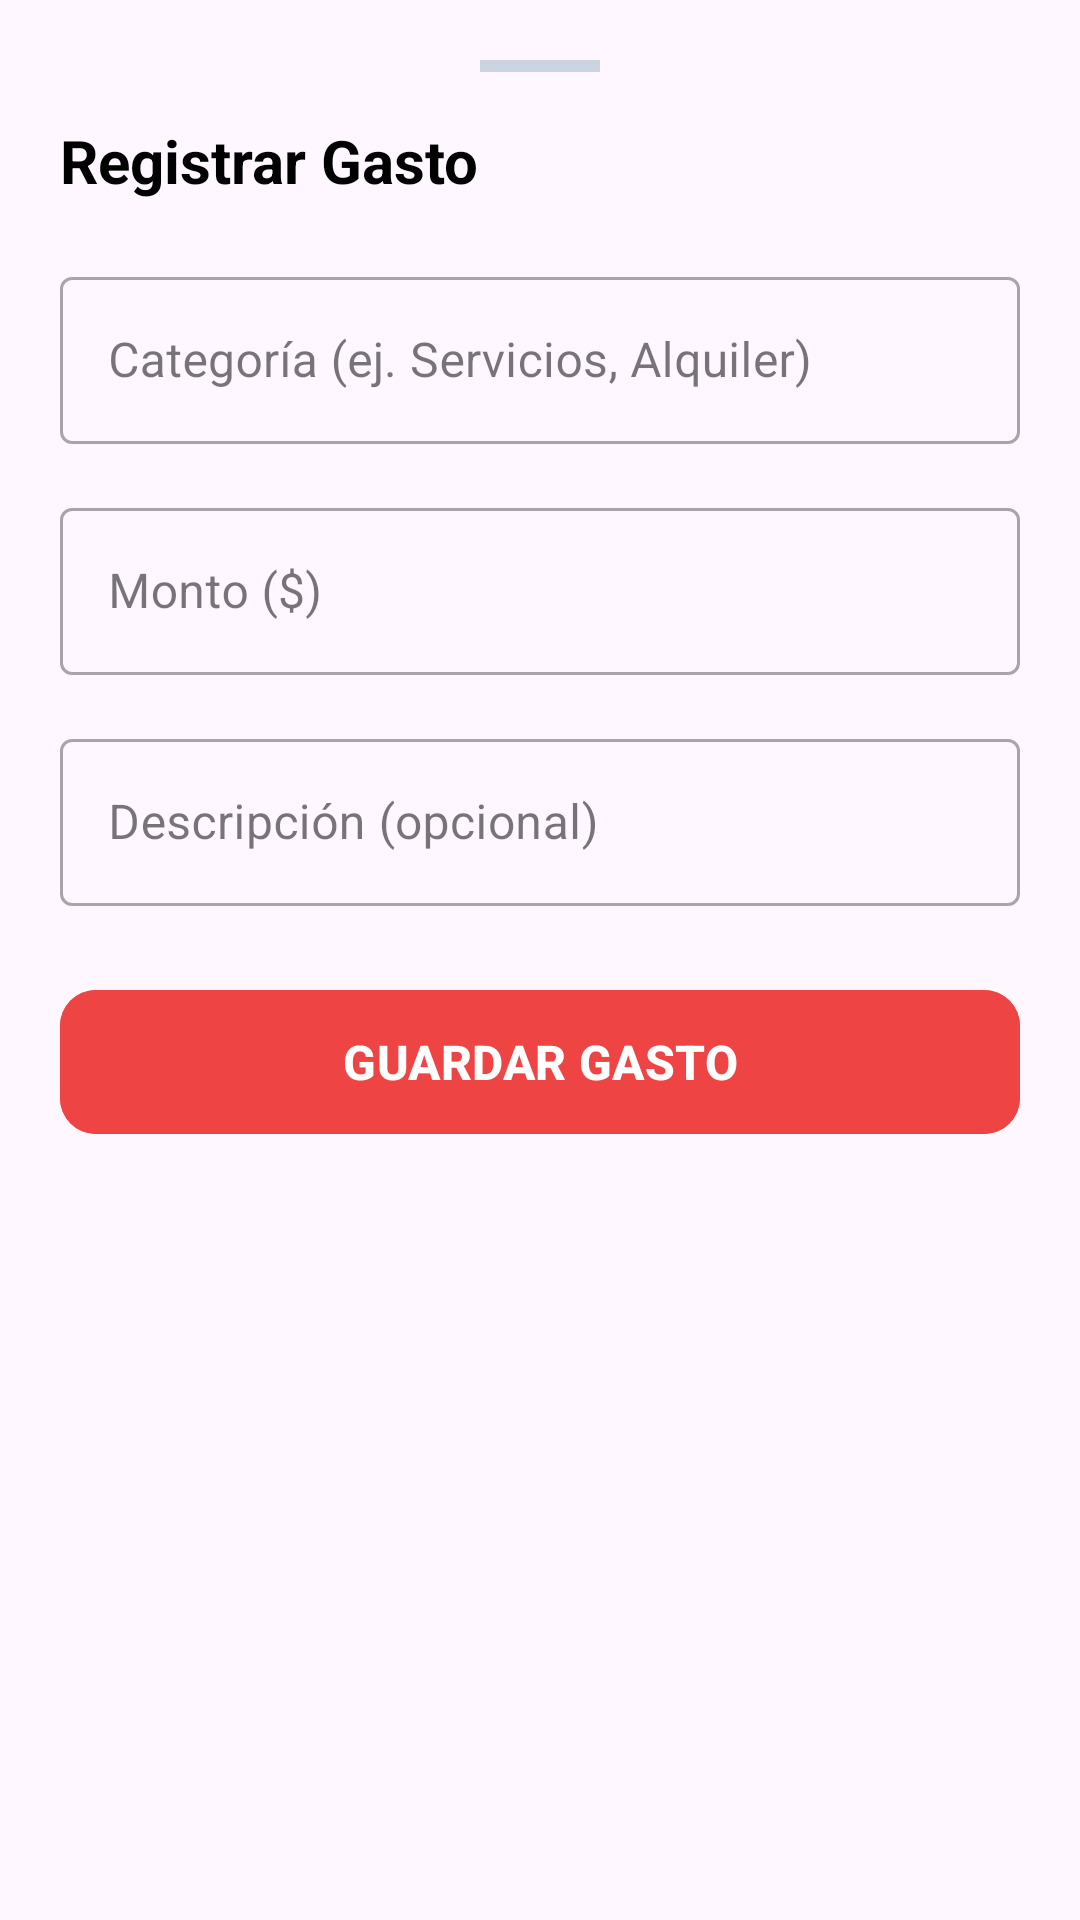

Android layout source for this screen:
<!-- AndroidManifest.xml: application theme Theme.DAJHO -->
<!-- res/layout/bottom_sheet_gasto.xml -->
<?xml version="1.0" encoding="utf-8"?>
<androidx.core.widget.NestedScrollView xmlns:android="http://schemas.android.com/apk/res/android"
    xmlns:app="http://schemas.android.com/apk/res-auto"
    xmlns:tools="http://schemas.android.com/tools"
    android:layout_width="match_parent"
    android:layout_height="wrap_content"
    android:background="@drawable/bg_bottom_sheet"
    android:padding="20dp">

    <LinearLayout
        android:layout_width="match_parent"
        android:layout_height="wrap_content"
        android:orientation="vertical">

        
        <View
            android:layout_width="40dp"
            android:layout_height="4dp"
            android:layout_gravity="center_horizontal"
            android:layout_marginBottom="16dp"
            android:background="#CBD5E1" />

        <TextView
            android:layout_width="wrap_content"
            android:layout_height="wrap_content"
            android:text="Registrar Gasto"
            android:textColor="@android:color/black"
            android:textSize="20sp"
            android:textStyle="bold" />

        <com.google.android.material.textfield.TextInputLayout
            android:id="@+id/tilCategoria"
            style="@style/Widget.MaterialComponents.TextInputLayout.OutlinedBox"
            android:layout_width="match_parent"
            android:layout_height="wrap_content"
            android:layout_marginTop="20dp"
            android:hint="Categoría (ej. Servicios, Alquiler)">

            <com.google.android.material.textfield.TextInputEditText
                android:id="@+id/etCategoria"
                android:layout_width="match_parent"
                android:layout_height="wrap_content"
                android:inputType="text"
                android:maxLines="1" />

        </com.google.android.material.textfield.TextInputLayout>

        <com.google.android.material.textfield.TextInputLayout
            android:id="@+id/tilMonto"
            style="@style/Widget.MaterialComponents.TextInputLayout.OutlinedBox"
            android:layout_width="match_parent"
            android:layout_height="wrap_content"
            android:layout_marginTop="16dp"
            android:hint="Monto ($)"
            app:prefixText="$">

            <com.google.android.material.textfield.TextInputEditText
                android:id="@+id/etMonto"
                android:layout_width="match_parent"
                android:layout_height="wrap_content"
                android:inputType="numberDecimal"
                android:maxLines="1" />

        </com.google.android.material.textfield.TextInputLayout>

        <com.google.android.material.textfield.TextInputLayout
            android:id="@+id/tilDescripcion"
            style="@style/Widget.MaterialComponents.TextInputLayout.OutlinedBox"
            android:layout_width="match_parent"
            android:layout_height="wrap_content"
            android:layout_marginTop="16dp"
            android:hint="Descripción (opcional)">

            <com.google.android.material.textfield.TextInputEditText
                android:id="@+id/etDescripcion"
                android:layout_width="match_parent"
                android:layout_height="wrap_content"
                android:inputType="text"
                android:maxLines="2" />

        </com.google.android.material.textfield.TextInputLayout>

        <com.google.android.material.button.MaterialButton
            android:id="@+id/btnGuardarGasto"
            android:layout_width="match_parent"
            android:layout_height="56dp"
            android:layout_marginTop="24dp"
            android:backgroundTint="#EF4444"
            android:text="GUARDAR GASTO"
            android:textColor="@android:color/white"
            android:textSize="16sp"
            android:textStyle="bold"
            app:cornerRadius="12dp" />

    </LinearLayout>

</androidx.core.widget.NestedScrollView>
<!-- resources referenced by this layout -->
<resources>
  <style name="Theme.DAJHO" parent="Base.Theme.DAJHO" />
  <style name="Base.Theme.DAJHO" parent="Theme.Material3.DayNight.NoActionBar">
          
          
      </style>
</resources>
